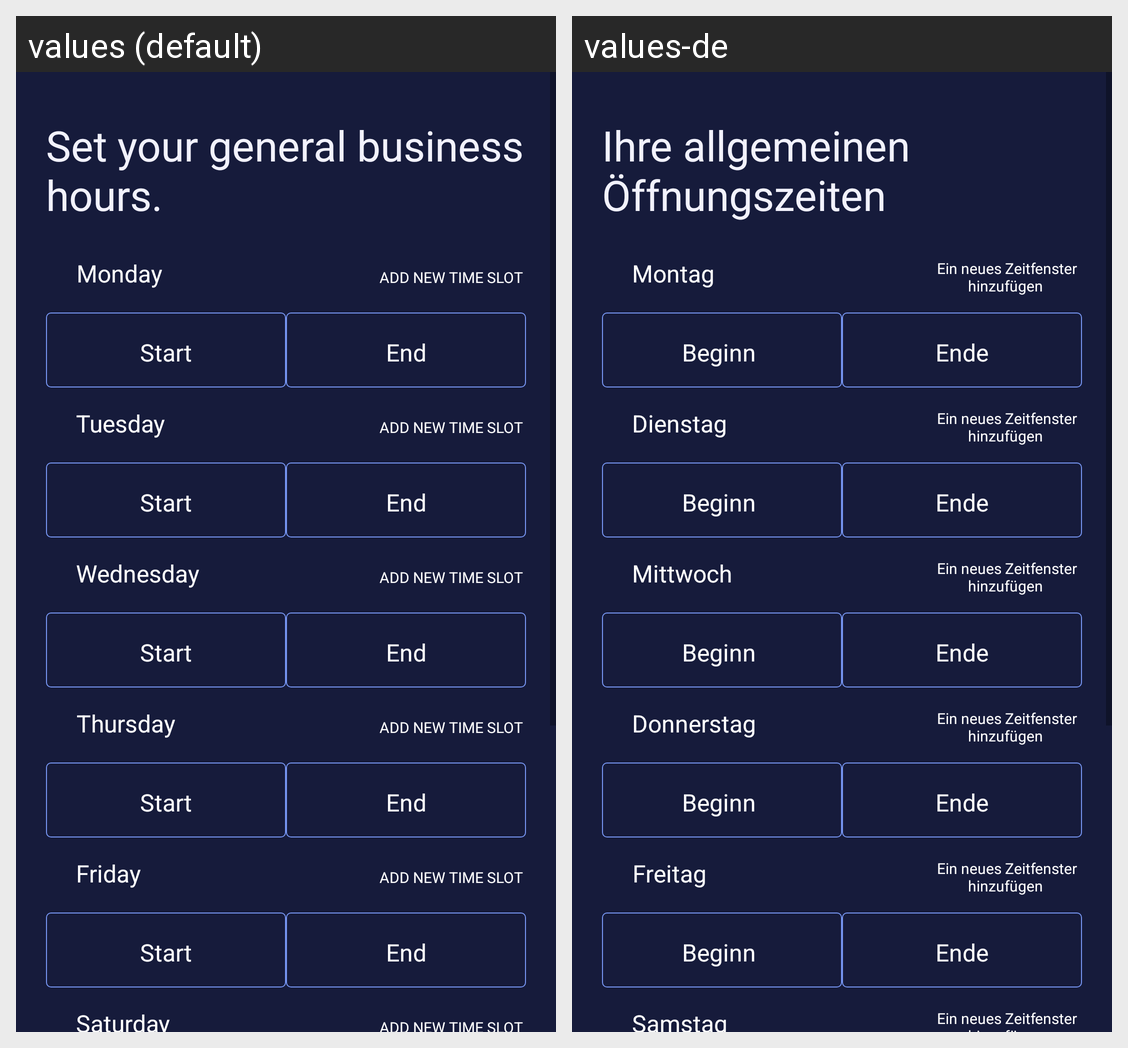

This grid shows one Android layout under two languages. Give, for every string resource on the screen, its name, the default text and each shown locale's text.
Android screen res/layout/activity_add_set_location_hours.xml rendered under 2 locales, left to right: values (default), values-de. Device: Nexus 5 (rendered at 1080×1920; each locale shown at half size, 540×960, under a caption strip naming it); theme AppTheme.
Strings drawn on this screen, with the default value and each locale's value (text and hints the layout hard-codes, and strings that could not be matched under every locale, appear in the picture but are not listed):

set_your_general_business_hours
  values: Set your general business hours.
  values-de: Ihre allgemeinen Öffnungszeiten 

monday
  values: Monday
  values-de: Montag

add_new_time_slot
  values: ADD NEW TIME SLOT
  values-de: Ein neues Zeitfenster hinzufügen 

start
  values: Start
  values-de: Beginn 

end
  values: End
  values-de: Ende

tuesday
  values: Tuesday
  values-de: Dienstag

wednesday
  values: Wednesday
  values-de: Mittwoch

thursday
  values: Thursday
  values-de: Donnerstag

friday
  values: Friday
  values-de: Freitag

saturday
  values: Saturday
  values-de: Samstag
